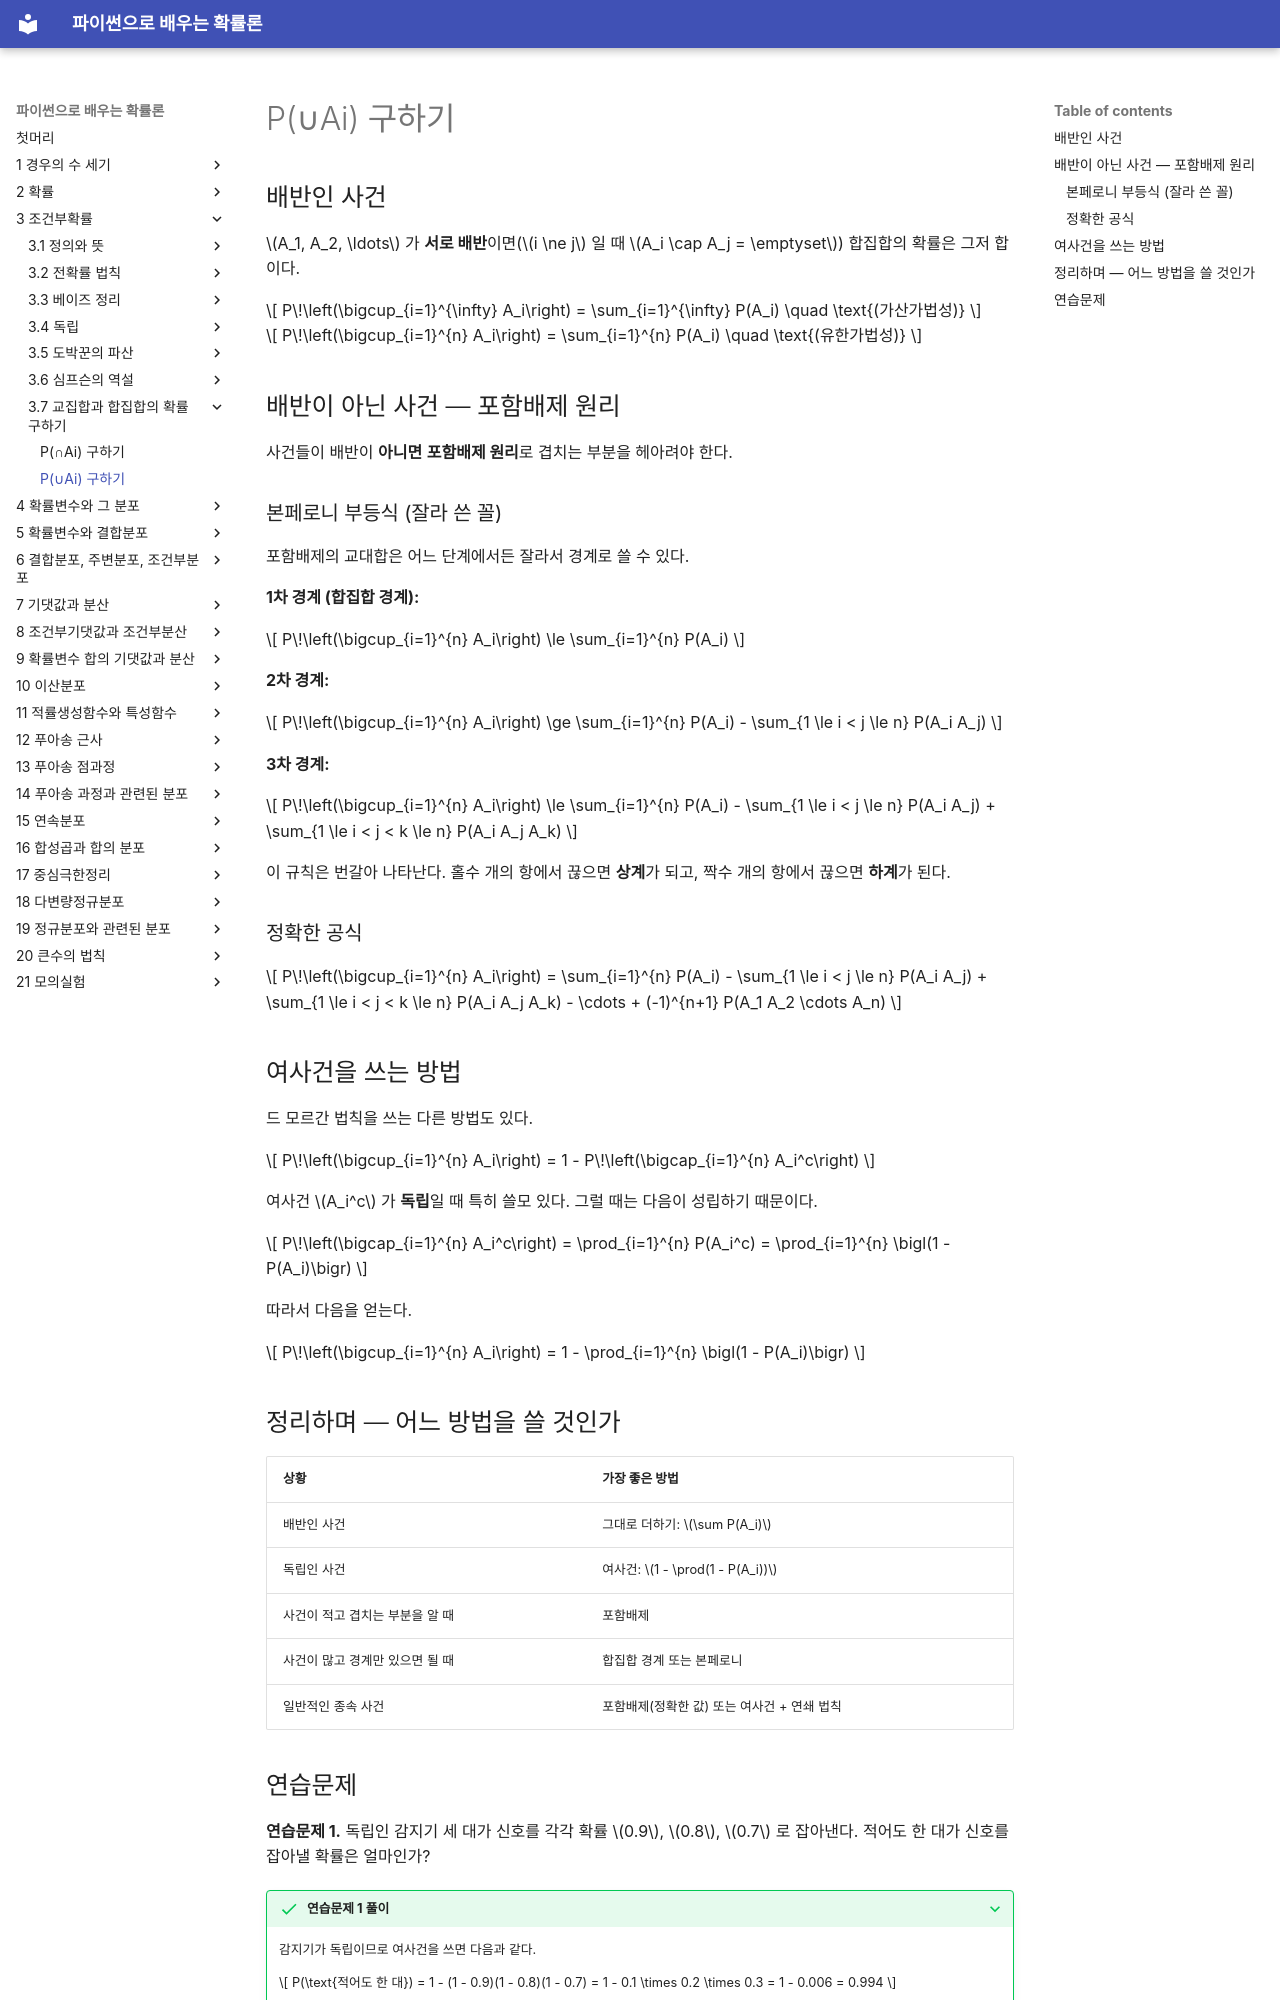

repository: SungchulLee/undergraduate_probability_book_writing · page: ch03/intersection_union/union/index.html · generator: mkdocs

# P(∪Ai) 구하기

## 배반인 사건

$A_1, A_2, \ldots$ 가 **서로 배반**이면($i \ne j$ 일 때 $A_i \cap A_j = \emptyset$) 합집합의 확률은 그저 합이다.

$$
P\!\left(\bigcup_{i=1}^{\infty} A_i\right) = \sum_{i=1}^{\infty} P(A_i) \quad \text{(가산가법성)}
$$

$$
P\!\left(\bigcup_{i=1}^{n} A_i\right) = \sum_{i=1}^{n} P(A_i) \quad \text{(유한가법성)}
$$

## 배반이 아닌 사건 — 포함배제 원리

사건들이 배반이 **아니면** **포함배제 원리**로 겹치는 부분을 헤아려야 한다.

### 본페로니 부등식 (잘라 쓴 꼴)

포함배제의 교대합은 어느 단계에서든 잘라서 경계로 쓸 수 있다.

**1차 경계 (합집합 경계):**

$$
P\!\left(\bigcup_{i=1}^{n} A_i\right) \le \sum_{i=1}^{n} P(A_i)
$$

**2차 경계:**

$$
P\!\left(\bigcup_{i=1}^{n} A_i\right) \ge \sum_{i=1}^{n} P(A_i) - \sum_{1 \le i < j \le n} P(A_i A_j)
$$

**3차 경계:**

$$
P\!\left(\bigcup_{i=1}^{n} A_i\right) \le \sum_{i=1}^{n} P(A_i) - \sum_{1 \le i < j \le n} P(A_i A_j) + \sum_{1 \le i < j < k \le n} P(A_i A_j A_k)
$$

이 규칙은 번갈아 나타난다. 홀수 개의 항에서 끊으면 **상계**가 되고, 짝수 개의 항에서 끊으면 **하계**가 된다.

### 정확한 공식

$$
P\!\left(\bigcup_{i=1}^{n} A_i\right) = \sum_{i=1}^{n} P(A_i) - \sum_{1 \le i < j \le n} P(A_i A_j) + \sum_{1 \le i < j < k \le n} P(A_i A_j A_k) - \cdots + (-1)^{n+1} P(A_1 A_2 \cdots A_n)
$$

## 여사건을 쓰는 방법

드 모르간 법칙을 쓰는 다른 방법도 있다.

$$
P\!\left(\bigcup_{i=1}^{n} A_i\right) = 1 - P\!\left(\bigcap_{i=1}^{n} A_i^c\right)
$$

여사건 $A_i^c$ 가 **독립**일 때 특히 쓸모 있다. 그럴 때는 다음이 성립하기 때문이다.

$$
P\!\left(\bigcap_{i=1}^{n} A_i^c\right) = \prod_{i=1}^{n} P(A_i^c) = \prod_{i=1}^{n} \bigl(1 - P(A_i)\bigr)
$$

따라서 다음을 얻는다.

$$
P\!\left(\bigcup_{i=1}^{n} A_i\right) = 1 - \prod_{i=1}^{n} \bigl(1 - P(A_i)\bigr)
$$

## 정리하며 — 어느 방법을 쓸 것인가

| 상황 | 가장 좋은 방법 |
|----------|-------------|
| 배반인 사건 | 그대로 더하기: $\sum P(A_i)$ |
| 독립인 사건 | 여사건: $1 - \prod(1 - P(A_i))$ |
| 사건이 적고 겹치는 부분을 알 때 | 포함배제 |
| 사건이 많고 경계만 있으면 될 때 | 합집합 경계 또는 본페로니 |
| 일반적인 종속 사건 | 포함배제(정확한 값) 또는 여사건 + 연쇄 법칙 |
